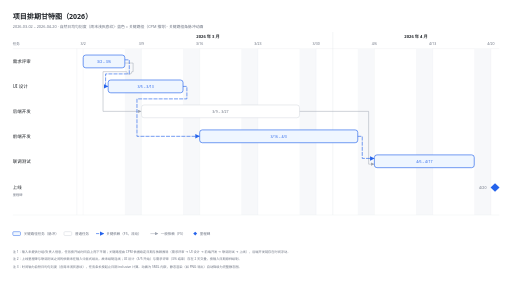
t = 0.00 s
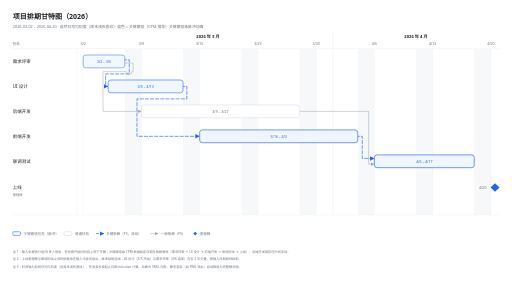
t = 0.55 s
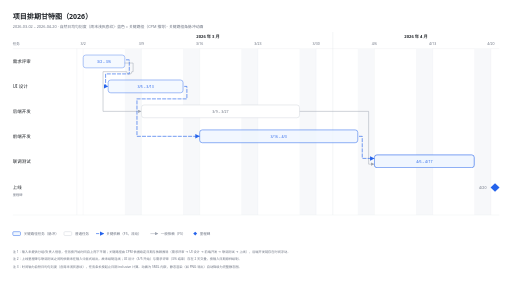
t = 1.05 s
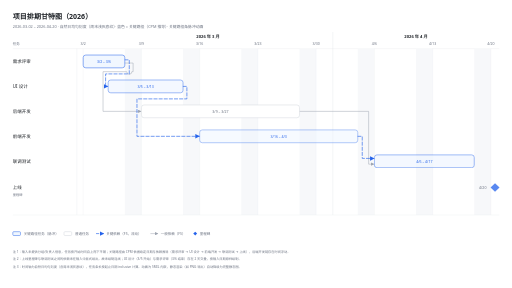
t = 1.60 s
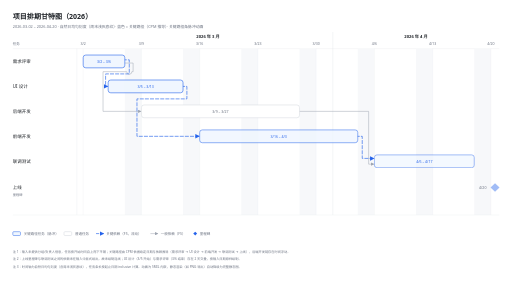
t = 2.15 s
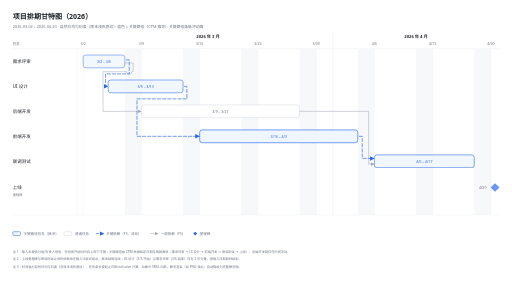
t = 2.65 s

The animated SVG that drew these frames (rendered in a browser with its animation timeline set to each time). Animation: 8 SMIL elements (animate=8); one cycle of 3.20 s, repeats indefinitely.

<svg viewBox="0 0 1600 900" xmlns="http://www.w3.org/2000/svg" font-family="system-ui, -apple-system, 'Segoe UI', 'PingFang SC', 'Hiragino Sans GB', 'Microsoft YaHei', sans-serif">
  <defs>
    <marker id="arrGray" viewBox="0 0 10 10" refX="9" refY="5" markerWidth="7" markerHeight="7" orient="auto-start-reverse">
      <path d="M 0 0 L 10 5 L 0 10 z" fill="#9CA3AF"/>
    </marker>
    <marker id="arrBlue" viewBox="0 0 10 10" refX="9" refY="5" markerWidth="7" markerHeight="7" orient="auto-start-reverse">
      <path d="M 0 0 L 10 5 L 0 10 z" fill="#2563EB"/>
    </marker>
  </defs>

  <!-- 背景 -->
  <rect width="1600" height="900" fill="#FFFFFF"/>

  <!-- 标题 -->
  <text x="40" y="60" font-size="22" font-weight="600" fill="#1F2328">项目排期甘特图（2026）</text>
  <text x="40" y="88" font-size="12" fill="#6B7280">2026-03-02 – 2026-04-20 · 自然日均匀刻度（周末浅灰底纹）· 蓝色 = 关键路径（CPM 推导）· 关键路径条脉冲动画</text>

  <!-- 月份带 -->
  <text x="650" y="120" text-anchor="middle" font-size="13" font-weight="600" fill="#1F2328">2026 年 3 月</text>
  <text x="1300" y="120" text-anchor="middle" font-size="13" font-weight="600" fill="#1F2328">2026 年 4 月</text>
  <line x1="1040" y1="100" x2="1040" y2="152" stroke="#DDE1E6" stroke-width="1"/>

  <!-- 表头 -->
  <text x="40" y="142" font-size="11" fill="#6B7280">任务</text>
  <g font-size="11" fill="#6B7280" text-anchor="middle">
    <text x="260" y="142">3/2</text>
    <text x="442" y="142">3/9</text>
    <text x="624" y="142">3/16</text>
    <text x="806" y="142">3/23</text>
    <text x="988" y="142">3/30</text>
    <text x="1170" y="142">4/6</text>
    <text x="1352" y="142">4/13</text>
    <text x="1534" y="142">4/20</text>
  </g>
  <line x1="40" y1="152" x2="1560" y2="152" stroke="#E5E7EB" stroke-width="1"/>

  <!-- 周末底纹（周六–周日） -->
  <g fill="#F7F8FA">
    <rect x="390" y="152" width="52" height="520"/>
    <rect x="572" y="152" width="52" height="520"/>
    <rect x="754" y="152" width="52" height="520"/>
    <rect x="936" y="152" width="52" height="520"/>
    <rect x="1118" y="152" width="52" height="520"/>
    <rect x="1300" y="152" width="52" height="520"/>
    <rect x="1482" y="152" width="52" height="520"/>
  </g>

  <!-- 周刻度竖线（周一） -->
  <g stroke="#EDEFF2" stroke-width="1">
    <line x1="260" y1="152" x2="260" y2="672"/>
    <line x1="442" y1="152" x2="442" y2="672"/>
    <line x1="624" y1="152" x2="624" y2="672"/>
    <line x1="806" y1="152" x2="806" y2="672"/>
    <line x1="988" y1="152" x2="988" y2="672"/>
    <line x1="1170" y1="152" x2="1170" y2="672"/>
    <line x1="1352" y1="152" x2="1352" y2="672"/>
    <line x1="1534" y1="152" x2="1534" y2="672"/>
  </g>
  <line x1="1040" y1="152" x2="1040" y2="672" stroke="#DDE1E6" stroke-width="1"/>
  <line x1="240" y1="152" x2="240" y2="672" stroke="#E5E7EB" stroke-width="1"/>
  <line x1="40" y1="672" x2="1560" y2="672" stroke="#E5E7EB" stroke-width="1"/>

  <!-- 依赖箭头（前置右端 → 后继左端，FS） -->
  <g fill="none" stroke-linejoin="round" stroke-linecap="round">
    <!-- 需求评审 → 后端开发（跳线跨过关键箭头） -->
    <path d="M 390 197 H 416 V 224 H 412 A 8 8 0 0 1 396 224 H 322 V 348 H 441" stroke="#9CA3AF" stroke-width="1.5" marker-end="url(#arrGray)"/>
    <!-- 后端开发 → 联调测试 -->
    <path d="M 936 348 H 1152 V 513 H 1169" stroke="#9CA3AF" stroke-width="1.5" marker-end="url(#arrGray)"/>
    <!-- 需求评审 → UI 设计（关键，虚线流动） -->
    <path d="M 390 187 H 404 V 231 H 330 V 270 H 337" stroke="#2563EB" stroke-width="2" stroke-dasharray="10 6" marker-end="url(#arrBlue)">
      <animate attributeName="stroke-dashoffset" from="32" to="0" dur="1.6s" repeatCount="indefinite"/>
    </path>
    <!-- UI 设计 → 前端开发（关键，虚线流动） -->
    <path d="M 572 270 H 584 V 309 H 428 V 426 H 623" stroke="#2563EB" stroke-width="2" stroke-dasharray="10 6" marker-end="url(#arrBlue)">
      <animate attributeName="stroke-dashoffset" from="32" to="0" dur="1.6s" repeatCount="indefinite"/>
    </path>
    <!-- 前端开发 → 联调测试（关键，虚线流动） -->
    <path d="M 1118 426 H 1132 V 495 H 1169" stroke="#2563EB" stroke-width="2" stroke-dasharray="10 6" marker-end="url(#arrBlue)">
      <animate attributeName="stroke-dashoffset" from="32" to="0" dur="1.6s" repeatCount="indefinite"/>
    </path>
  </g>

  <!-- 任务条 -->
  <!-- R1 需求评审（关键路径，脉冲） -->
  <rect x="260" y="172" width="130" height="40" rx="8" fill="#EFF6FF" stroke="#2563EB" stroke-width="2">
    <animate attributeName="opacity" values="1;0.55;1" dur="2s" repeatCount="indefinite"/>
  </rect>
  <text x="325" y="196" text-anchor="middle" font-size="11" fill="#2563EB">3/2 – 3/6</text>
  <!-- R2 UI 设计（关键路径，脉冲） -->
  <rect x="338" y="250" width="234" height="40" rx="8" fill="#EFF6FF" stroke="#2563EB" stroke-width="2">
    <animate attributeName="opacity" values="1;0.55;1" dur="2s" begin="0.3s" repeatCount="indefinite"/>
  </rect>
  <text x="455" y="274" text-anchor="middle" font-size="11" fill="#2563EB">3/5 – 3/13</text>
  <!-- R3 后端开发 -->
  <rect x="442" y="328" width="494" height="40" rx="8" fill="#FFFFFF" stroke="#D1D5DB" stroke-width="1.5"/>
  <text x="689" y="352" text-anchor="middle" font-size="11" fill="#6B7280">3/9 – 3/27</text>
  <!-- R4 前端开发（关键路径，脉冲） -->
  <rect x="624" y="406" width="494" height="40" rx="8" fill="#EFF6FF" stroke="#2563EB" stroke-width="2">
    <animate attributeName="opacity" values="1;0.55;1" dur="2s" begin="0.6s" repeatCount="indefinite"/>
  </rect>
  <text x="871" y="430" text-anchor="middle" font-size="11" fill="#2563EB">3/16 – 4/3</text>
  <!-- R5 联调测试（关键路径，脉冲） -->
  <rect x="1170" y="484" width="312" height="40" rx="8" fill="#EFF6FF" stroke="#2563EB" stroke-width="2">
    <animate attributeName="opacity" values="1;0.55;1" dur="2s" begin="0.9s" repeatCount="indefinite"/>
  </rect>
  <text x="1326" y="508" text-anchor="middle" font-size="11" fill="#2563EB">4/6 – 4/17</text>

  <!-- 里程碑：上线 4/20（脉冲） -->
  <path d="M 1547 573 L 1561 586 L 1547 599 L 1533 586 Z" fill="#2563EB">
    <animate attributeName="opacity" values="1;0.4;1" dur="2s" begin="1.2s" repeatCount="indefinite"/>
  </path>
  <text x="1520" y="590" text-anchor="end" font-size="11" fill="#6B7280">4/20</text>

  <!-- 左列任务名 -->
  <g font-size="14" font-weight="500" fill="#1F2328">
    <text x="40" y="197">需求评审</text>
    <text x="40" y="275">UI 设计</text>
    <text x="40" y="353">后端开发</text>
    <text x="40" y="431">前端开发</text>
    <text x="40" y="509">联调测试</text>
    <text x="40" y="591">上线</text>
  </g>
  <text x="40" y="611" font-size="10" fill="#6B7280">里程碑</text>

  <!-- 图例 -->
  <rect x="40" y="724" width="24" height="12" rx="3" fill="#EFF6FF" stroke="#2563EB" stroke-width="1.5"/>
  <text x="74" y="734" font-size="11" fill="#6B7280">关键路径任务（脉冲）</text>
  <rect x="200" y="724" width="24" height="12" rx="3" fill="#FFFFFF" stroke="#D1D5DB" stroke-width="1.5"/>
  <text x="234" y="734" font-size="11" fill="#6B7280">普通任务</text>
  <line x1="300" y1="730" x2="324" y2="730" stroke="#2563EB" stroke-width="2" stroke-dasharray="10 6" marker-end="url(#arrBlue)"/>
  <text x="332" y="734" font-size="11" fill="#6B7280">关键依赖（FS，流动）</text>
  <line x1="470" y1="730" x2="494" y2="730" stroke="#9CA3AF" stroke-width="1.5" marker-end="url(#arrGray)"/>
  <text x="502" y="734" font-size="11" fill="#6B7280">一般依赖（FS）</text>
  <path d="M 610 724 L 616 730 L 610 736 L 604 730 Z" fill="#2563EB"/>
  <text x="624" y="734" font-size="11" fill="#6B7280">里程碑</text>

  <!-- 脚注 -->
  <g font-size="10" fill="#6B7280">
    <text x="40" y="792">注 1：输入未提供分组/负责人信息，任务按开始时间自上而下平铺；关键路径由 CPM 依据给定日期与依赖推导（需求评审 → UI 设计 → 前端开发 → 联调测试 → 上线），后端开发链存在时间浮动。</text>
    <text x="40" y="814">注 2：上线里程碑与联调测试之间的依赖未在输入中显式给出，故未绘制连线；UI 设计（3/5 开始）与需求评审（3/6 结束）存在 2 天交叠，按输入日期原样绘制。</text>
    <text x="40" y="836">注 3：时间轴为自然日均匀刻度（含周末浅灰底纹），任务条长按起止日期 inclusive 计算。动画为 SMIL 内嵌，静态渲染（如 PNG 导出）自动降级为完整静态图。</text>
  </g>
</svg>
